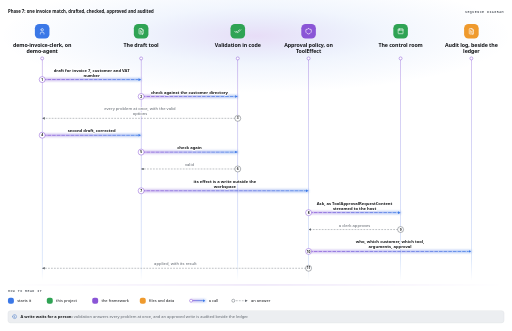
t = 0.00 s
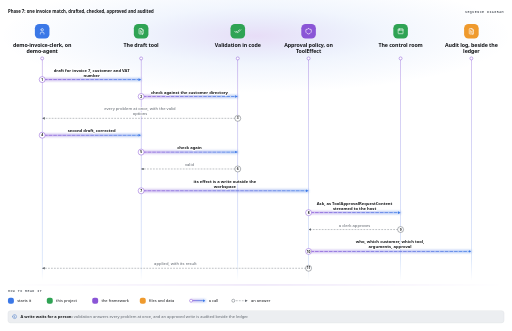
t = 0.28 s
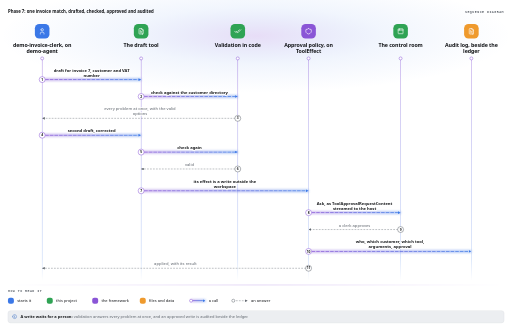
t = 0.55 s
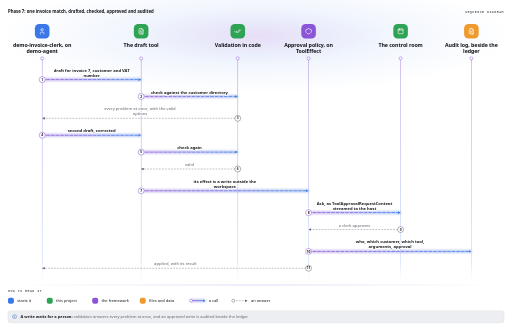
t = 0.83 s

The animated SVG that drew these frames (rendered in a browser with its animation timeline set to each time). Animation: 1 CSS @keyframes rule; one cycle of 1.10 s, repeats indefinitely.

<svg viewBox="-24 -24 1546.9 999" width="1546.9" height="999" role="img" aria-label="Phase 7: one invoice match, drafted, checked, approved and audited" xmlns="http://www.w3.org/2000/svg">
  <title>Phase 7: one invoice match, drafted, checked, approved and audited</title>
  <style>svg {
  --ground: #ffffff; --line: #d9dce0; --text: #15171a; --quiet: #5f656d; --chip: #eceef1; --accent: #3b6fc4; --blue-fill: #e3ecfa; --blue-line: #3b78e7; --blue-ink: #1d4ea6; --green-fill: #e2f3e7; --green-line: #2fa354; --green-ink: #17703a; --violet-fill: #ece4f7; --violet-line: #8a55d6; --violet-ink: #5b2fa0; --teal-fill: #def2ef; --teal-line: #22a596; --teal-ink: #116f64; --red-fill: #f9e1e6; --red-line: #e2456c; --red-ink: #a51d42; --amber-fill: #fbeedd; --amber-line: #ef9a2d; --amber-ink: #a35d0c;
  --mono: "Geist Mono", ui-monospace, Menlo, Consolas, monospace;
}
@media (prefers-color-scheme: dark) {
  svg { --ground: #070708; --line: #2c2f35; --text: #e6e8eb; --quiet: #9aa0a8; --chip: #15171a; --accent: #7fa8e8; --blue-fill: #15213a; --blue-line: #6b9cf0; --blue-ink: #b9d0fa; --green-fill: #13281b; --green-line: #4cc173; --green-ink: #b6ebc6; --violet-fill: #221a35; --violet-line: #a985ec; --violet-ink: #d9c9f8; --teal-fill: #0f2a27; --teal-line: #3cc4b3; --teal-ink: #b3ece4; --red-fill: #2e141c; --red-line: #ef6f8f; --red-ink: #f8c2d0; --amber-fill: #2c2010; --amber-line: #f2ad52; --amber-ink: #f8dcb4; }
}
[data-style="dark"] svg { --ground: #070708; --line: #2c2f35; --text: #e6e8eb; --quiet: #9aa0a8; --chip: #15171a; --accent: #7fa8e8; --blue-fill: #15213a; --blue-line: #6b9cf0; --blue-ink: #b9d0fa; --green-fill: #13281b; --green-line: #4cc173; --green-ink: #b6ebc6; --violet-fill: #221a35; --violet-line: #a985ec; --violet-ink: #d9c9f8; --teal-fill: #0f2a27; --teal-line: #3cc4b3; --teal-ink: #b3ece4; --red-fill: #2e141c; --red-line: #ef6f8f; --red-ink: #f8c2d0; --amber-fill: #2c2010; --amber-line: #f2ad52; --amber-ink: #f8dcb4; }
[data-style="light"] svg { --ground: #ffffff; --line: #d9dce0; --text: #15171a; --quiet: #5f656d; --chip: #eceef1; --accent: #3b6fc4; --blue-fill: #e3ecfa; --blue-line: #3b78e7; --blue-ink: #1d4ea6; --green-fill: #e2f3e7; --green-line: #2fa354; --green-ink: #17703a; --violet-fill: #ece4f7; --violet-line: #8a55d6; --violet-ink: #5b2fa0; --teal-fill: #def2ef; --teal-line: #22a596; --teal-ink: #116f64; --red-fill: #f9e1e6; --red-line: #e2456c; --red-ink: #a51d42; --amber-fill: #fbeedd; --amber-line: #ef9a2d; --amber-ink: #a35d0c; }
.ground { fill: var(--ground); }
.arrow { fill: var(--quiet); }
.caption {
  fill: var(--quiet); font: 600 10.5px var(--mono); letter-spacing: 1.4px; text-transform: uppercase;
}
.arrow.tone-blue { fill: var(--blue-line); }
.arrow.tone-green { fill: var(--green-line); }
.arrow.tone-violet { fill: var(--violet-line); }
.arrow.tone-teal { fill: var(--teal-line); }
.arrow.tone-red { fill: var(--red-line); }
.arrow.tone-amber { fill: var(--amber-line); }
svg {
  --sans: "Segoe UI", system-ui, -apple-system, Roboto, "Helvetica Neue", Arial, sans-serif;
}
.notebar { fill: var(--chip); stroke: var(--line); stroke-width: 1; }
.note-icon {
  fill: none; stroke: var(--accent); stroke-width: 2;
  stroke-linecap: round; stroke-linejoin: round;
}
.notes { fill: var(--quiet); font: 400 12px var(--sans); }
.note-head { fill: var(--text); font-weight: 700; }
</style>
  <style>
svg {
  --pic-body: rgba(27, 42, 74, .065); --pic-hair: rgba(27, 42, 74, .2); --pic-march: rgba(255, 255, 255, .95);
  --pic-sans: "Segoe UI", system-ui, -apple-system, Roboto, "Helvetica Neue", Arial, sans-serif;
}
@media (prefers-color-scheme: dark) {
  svg { --pic-body: rgba(255, 255, 255, .045); --pic-hair: rgba(255, 255, 255, .1); --pic-march: rgba(255, 255, 255, .75); }
}
[data-style="dark"] svg { --pic-body: rgba(255, 255, 255, .045); --pic-hair: rgba(255, 255, 255, .1); --pic-march: rgba(255, 255, 255, .75); }
[data-style="light"] svg { --pic-body: rgba(27, 42, 74, .065); --pic-hair: rgba(27, 42, 74, .2); --pic-march: rgba(255, 255, 255, .95); }
.pic-edge { stroke: var(--quiet); }
.pic-tint { fill: var(--chip); }
.pic-fill { fill: var(--quiet); }
.pic-ink { fill: var(--text); }
.pic-edge.tone-blue { stroke: var(--blue-line); }
.pic-tint.tone-blue { fill: var(--blue-fill); }
.pic-fill.tone-blue { fill: var(--blue-line); }
.pic-ink.tone-blue { fill: var(--blue-ink); }
.pic-edge.tone-green { stroke: var(--green-line); }
.pic-tint.tone-green { fill: var(--green-fill); }
.pic-fill.tone-green { fill: var(--green-line); }
.pic-ink.tone-green { fill: var(--green-ink); }
.pic-edge.tone-violet { stroke: var(--violet-line); }
.pic-tint.tone-violet { fill: var(--violet-fill); }
.pic-fill.tone-violet { fill: var(--violet-line); }
.pic-ink.tone-violet { fill: var(--violet-ink); }
.pic-edge.tone-teal { stroke: var(--teal-line); }
.pic-tint.tone-teal { fill: var(--teal-fill); }
.pic-fill.tone-teal { fill: var(--teal-line); }
.pic-ink.tone-teal { fill: var(--teal-ink); }
.pic-edge.tone-red { stroke: var(--red-line); }
.pic-tint.tone-red { fill: var(--red-fill); }
.pic-fill.tone-red { fill: var(--red-line); }
.pic-ink.tone-red { fill: var(--red-ink); }
.pic-edge.tone-amber { stroke: var(--amber-line); }
.pic-tint.tone-amber { fill: var(--amber-fill); }
.pic-fill.tone-amber { fill: var(--amber-line); }
.pic-ink.tone-amber { fill: var(--amber-ink); }
.pic-panel { fill: var(--pic-body); stroke: var(--pic-hair); stroke-width: 1; }
.pic-group {
  fill: var(--quiet); font: 600 10px var(--mono); letter-spacing: 1.4px; text-transform: uppercase;
}
.pic-name { fill: var(--text); font: 700 14px var(--pic-sans); letter-spacing: -.1px; }
.pic-note { fill: var(--quiet); font: 11.5px var(--pic-sans); }
.pic-means { fill: var(--text); font: 12px var(--pic-sans); }
.pic-text { fill: var(--quiet); font: 12px var(--pic-sans); }
.pic-word { fill: var(--quiet); font: 500 10px var(--mono); }
.pic-pill { fill: var(--ground); stroke-width: 1; stroke-opacity: .6; }
.pic-pill-word { font: 500 10px var(--mono); }
.pic-badge-icon {
  fill: none; stroke: var(--ground); stroke-width: 2; stroke-linecap: round; stroke-linejoin: round;
}
.pic-port { fill: var(--ground); stroke-width: 1.25; }
.pic-line { fill: none; stroke-width: 2; stroke-linecap: round; }
.pic-line.reads { stroke-dasharray: 3 5; }
.pic-march {
  fill: none; stroke: var(--pic-march); stroke-width: 2; stroke-linecap: round; stroke-dasharray: 1 13;
  animation: pic-march 1.1s linear infinite;
}
@keyframes pic-march { to { stroke-dashoffset: -14; } }
@media (prefers-reduced-motion: reduce) {
  .pic-march { display: none; }
}
svg { --mrq-glow: .2; --mrq-glow-far: .07; --mrq-sheet: #1b2a4a; --mrq-sheet-top: .06; --mrq-sheet-end: .035; --mrq-hair: rgba(27, 42, 74, .18); }
@media (prefers-color-scheme: dark) {
  svg { --mrq-glow: .34; --mrq-glow-far: .1; --mrq-sheet: #ffffff; --mrq-sheet-top: .07; --mrq-sheet-end: .02; --mrq-hair: rgba(255, 255, 255, .1); }
}
[data-style="dark"] svg { --mrq-glow: .34; --mrq-glow-far: .1; --mrq-sheet: #ffffff; --mrq-sheet-top: .07; --mrq-sheet-end: .02; --mrq-hair: rgba(255, 255, 255, .1); }
[data-style="light"] svg { --mrq-glow: .2; --mrq-glow-far: .07; --mrq-sheet: #1b2a4a; --mrq-sheet-top: .06; --mrq-sheet-end: .035; --mrq-hair: rgba(27, 42, 74, .18); }
.mrq-title { fill: var(--text); font: 600 13px var(--pic-sans); }
.mrq-light { fill: url(#mrq-light); }
.mrq-light-0 { stop-color: var(--violet-line); stop-opacity: var(--mrq-glow); }
.mrq-light-1 { stop-color: var(--blue-line); stop-opacity: var(--mrq-glow-far); }
.mrq-light-2 { stop-color: var(--blue-line); stop-opacity: 0; }
.mrq-glass { fill: url(#mrq-glass); stroke: var(--mrq-hair); stroke-width: 1; }
.mrq-glass-0 { stop-color: var(--mrq-sheet); stop-opacity: var(--mrq-sheet-top); }
.mrq-glass-1 { stop-color: var(--mrq-sheet); stop-opacity: var(--mrq-sheet-end); }
.mrq-edge { fill: url(#mrq-edge); }
.mrq-edge-0 { stop-color: var(--violet-line); stop-opacity: 0; }
.mrq-edge-1 { stop-color: var(--violet-line); }
.mrq-edge-2 { stop-color: var(--violet-line); stop-opacity: 0; }
.mrq-rule { fill: url(#mrq-edge); opacity: .7; }
.mrq-pill { fill: none; stroke: var(--violet-line); stroke-width: 1; stroke-opacity: .6; }
.mrq-code { fill: var(--violet-ink); font: 11px var(--mono); }
.mrq-node { fill: var(--ground); stroke: var(--violet-line); stroke-width: 1.5; }
.seq-badge { fill: var(--quiet); }
.seq-badge.tone-blue { fill: var(--blue-line); }
.seq-badge.tone-green { fill: var(--green-line); }
.seq-badge.tone-violet { fill: var(--violet-line); }
.seq-badge.tone-teal { fill: var(--teal-line); }
.seq-badge.tone-red { fill: var(--red-line); }
.seq-badge.tone-amber { fill: var(--amber-line); }
.seq-name { fill: var(--text); font: 700 16px var(--pic-sans); letter-spacing: -.2px; }
.seq-life { fill: url(#seq-life); }
.seq-life-0 { stop-color: var(--violet-line); stop-opacity: .7; }
.seq-life-1 { stop-color: var(--blue-line); stop-opacity: .35; }
.seq-life-2 { stop-color: var(--blue-line); stop-opacity: 0; }
.seq-beam { fill: url(#seq-beam); }
.seq-beam.back { fill: url(#seq-beam-back); }
.seq-beam-glow { opacity: .45; filter: blur(4px); }
.seq-beam-0 { stop-color: var(--violet-line); }
.seq-beam-1 { stop-color: var(--blue-line); }
.seq-beam-back-0 { stop-color: var(--blue-line); }
.seq-beam-back-1 { stop-color: var(--violet-line); }
.seq-tip { fill: none; }
.seq-turn { fill: none; stroke: var(--violet-line); stroke-width: 2; stroke-linecap: round; }
.seq-answer {
  fill: none; stroke: var(--quiet); stroke-opacity: .8; stroke-width: 1.5; stroke-dasharray: 3 6;
  stroke-linecap: round;
}
.seq-call-words { fill: var(--text); font: 600 12.5px var(--pic-sans); paint-order: stroke; stroke: var(--ground); stroke-width: 5px; stroke-linejoin: round; }
.seq-answer-words { fill: var(--quiet); font: 12.5px var(--pic-sans); paint-order: stroke; stroke: var(--ground); stroke-width: 5px; stroke-linejoin: round; }
.seq-cover { fill: var(--ground); }
.seq-kind { fill: var(--ground); stroke: var(--violet-line); stroke-width: 1; stroke-opacity: .6; }
.seq-tab { fill: var(--text); font: 600 12.5px var(--pic-sans); paint-order: stroke; stroke: var(--ground); stroke-width: 5px; stroke-linejoin: round; }
.seq-divide { fill: none; stroke: var(--mrq-hair); stroke-width: 1; stroke-dasharray: 4 6; }
.seq-else { fill: var(--ground); stroke: var(--quiet); stroke-width: 1; stroke-opacity: .5; }
.seq-else-word { fill: var(--quiet); font: 11px var(--mono); }
.seq-ring.quiet { stroke: var(--quiet); }
.seq-count { fill: var(--text); font: 700 10px var(--pic-sans); }
.seq-quiet-node { fill: var(--ground); stroke: var(--quiet); stroke-width: 1.5; }
.seq-swatch { fill: url(#mrq-glass); stroke: var(--mrq-sheet); stroke-opacity: .3; }</style>
  <defs>
    <marker id="arrow" viewBox="0 0 10 10" refX="10" refY="5" markerWidth="8" markerHeight="8" markerUnits="userSpaceOnUse" orient="auto-start-reverse">
      <path class="arrow" d="M 0 0 L 10 5 L 0 10 z" />
    </marker>
    <marker id="arrow-blue" viewBox="0 0 10 10" refX="10" refY="5" markerWidth="8" markerHeight="8" markerUnits="userSpaceOnUse" orient="auto-start-reverse">
      <path class="arrow tone-blue" d="M 0 0 L 10 5 L 0 10 z" />
    </marker>
    <radialGradient id="mrq-light">
      <stop class="mrq-light-0" offset="0" />
      <stop class="mrq-light-1" offset="0.5" />
      <stop class="mrq-light-2" offset="1" />
    </radialGradient>
    <linearGradient id="seq-beam" x1="0" y1="0" x2="1" y2="0">
      <stop class="seq-beam-0" offset="0" />
      <stop class="seq-beam-1" offset="1" />
    </linearGradient>
    <linearGradient id="seq-beam-back" x1="0" y1="0" x2="1" y2="0">
      <stop class="seq-beam-back-0" offset="0" />
      <stop class="seq-beam-back-1" offset="1" />
    </linearGradient>
    <linearGradient id="seq-life" x1="0" y1="0" x2="0" y2="1">
      <stop class="seq-life-0" offset="0" />
      <stop class="seq-life-1" offset="0.9" />
      <stop class="seq-life-2" offset="1" />
    </linearGradient>
    <linearGradient id="mrq-edge" x1="0" y1="0" x2="1" y2="0">
      <stop class="mrq-edge-0" offset="0" />
      <stop class="mrq-edge-1" offset="0.5" />
      <stop class="mrq-edge-2" offset="1" />
    </linearGradient>
    <linearGradient id="mrq-glass" x1="0" y1="0" x2="0" y2="1">
      <stop class="mrq-glass-0" offset="0" />
      <stop class="mrq-glass-1" offset="1" />
    </linearGradient>
  </defs>
  <rect class="ground" x="-24" y="-24" width="1546.9" height="999" rx="14" />
  <g class="drawing" transform="translate(0 0)">
    <path class="mrq-light" d="M-24 84a773.5 170 0 1 0 1546.9 0a773.5 170 0 1 0 -1546.9 0Z" />
    <text class="mrq-title" x="0" y="14" text-anchor="start">Phase 7: one invoice match, drafted, checked, approved and audited</text>
    <text class="pic-group" x="1498.9" y="14" text-anchor="end">Sequence diagram</text>
    <g class="seq-drawing" transform="translate(0 48)">
      <rect class="seq-life" x="102.7" y="104" width="1.5" height="672" rx="0" />
      <rect class="seq-life" x="401.7" y="104" width="1.5" height="672" rx="0" />
      <rect class="seq-life" x="693.7" y="104" width="1.5" height="672" rx="0" />
      <rect class="seq-life" x="907.6" y="104" width="1.5" height="672" rx="0" />
      <rect class="seq-life" x="1185.6" y="104" width="1.5" height="672" rx="0" />
      <rect class="seq-life" x="1399.5" y="104" width="1.5" height="672" rx="0" />
      <rect class="seq-beam seq-beam-glow" x="103.4" y="164" width="299" height="8" rx="0" />
      <rect class="seq-beam" x="103.4" y="167" width="291" height="2" rx="0" />
      <path class="pic-march" d="M103.4 168H394.4" />
      <path class="seq-tip" d="M394.4 168H402.4" marker-end="url(#arrow-blue)" />
      <circle class="mrq-node seq-ring" cx="103.4" cy="168" r="9" />
      <text class="seq-count" x="103.4" y="171.5" text-anchor="middle">1</text>
      <text class="seq-call-words" x="252.9" y="144" text-anchor="middle">draft for invoice 7, customer and VAT</text>
      <text class="seq-call-words" x="252.9" y="159" text-anchor="middle">number</text>
      <rect class="seq-beam seq-beam-glow" x="402.4" y="215" width="292" height="8" rx="0" />
      <rect class="seq-beam" x="402.4" y="218" width="284" height="2" rx="0" />
      <path class="pic-march" d="M402.4 219H686.4" />
      <path class="seq-tip" d="M686.4 219H694.4" marker-end="url(#arrow-blue)" />
      <circle class="mrq-node seq-ring" cx="402.4" cy="219" r="9" />
      <text class="seq-count" x="402.4" y="222.5" text-anchor="middle">2</text>
      <text class="seq-call-words" x="548.4" y="210" text-anchor="middle">check against the customer directory</text>
      <path class="seq-answer" d="M694.4 285H103.4" marker-end="url(#arrow)" />
      <circle class="mrq-node seq-ring quiet" cx="694.4" cy="285" r="9" />
      <text class="seq-count" x="694.4" y="288.5" text-anchor="middle">3</text>
      <text class="seq-answer-words" x="398.9" y="261" text-anchor="middle">every problem at once, with the valid</text>
      <text class="seq-answer-words" x="398.9" y="276" text-anchor="middle">options</text>
      <rect class="seq-beam seq-beam-glow" x="103.4" y="332" width="299" height="8" rx="0" />
      <rect class="seq-beam" x="103.4" y="335" width="291" height="2" rx="0" />
      <path class="pic-march" d="M103.4 336H394.4" />
      <path class="seq-tip" d="M394.4 336H402.4" marker-end="url(#arrow-blue)" />
      <circle class="mrq-node seq-ring" cx="103.4" cy="336" r="9" />
      <text class="seq-count" x="103.4" y="339.5" text-anchor="middle">4</text>
      <text class="seq-call-words" x="252.9" y="327" text-anchor="middle">second draft, corrected</text>
      <rect class="seq-beam seq-beam-glow" x="402.4" y="383" width="292" height="8" rx="0" />
      <rect class="seq-beam" x="402.4" y="386" width="284" height="2" rx="0" />
      <path class="pic-march" d="M402.4 387H686.4" />
      <path class="seq-tip" d="M686.4 387H694.4" marker-end="url(#arrow-blue)" />
      <circle class="mrq-node seq-ring" cx="402.4" cy="387" r="9" />
      <text class="seq-count" x="402.4" y="390.5" text-anchor="middle">5</text>
      <text class="seq-call-words" x="548.4" y="378" text-anchor="middle">check again</text>
      <path class="seq-answer" d="M694.4 438H402.4" marker-end="url(#arrow)" />
      <circle class="mrq-node seq-ring quiet" cx="694.4" cy="438" r="9" />
      <text class="seq-count" x="694.4" y="441.5" text-anchor="middle">6</text>
      <text class="seq-answer-words" x="548.4" y="429" text-anchor="middle">valid</text>
      <rect class="seq-beam seq-beam-glow" x="402.4" y="500" width="505.9" height="8" rx="0" />
      <rect class="seq-beam" x="402.4" y="503" width="497.9" height="2" rx="0" />
      <path class="pic-march" d="M402.4 504H900.3" />
      <path class="seq-tip" d="M900.3 504H908.3" marker-end="url(#arrow-blue)" />
      <circle class="mrq-node seq-ring" cx="402.4" cy="504" r="9" />
      <text class="seq-count" x="402.4" y="507.5" text-anchor="middle">7</text>
      <text class="seq-call-words" x="655.4" y="480" text-anchor="middle">its effect is a write outside the</text>
      <text class="seq-call-words" x="655.4" y="495" text-anchor="middle">workspace</text>
      <rect class="seq-beam seq-beam-glow" x="908.3" y="566" width="278" height="8" rx="0" />
      <rect class="seq-beam" x="908.3" y="569" width="270" height="2" rx="0" />
      <path class="pic-march" d="M908.3 570H1178.3" />
      <path class="seq-tip" d="M1178.3 570H1186.3" marker-end="url(#arrow-blue)" />
      <circle class="mrq-node seq-ring" cx="908.3" cy="570" r="9" />
      <text class="seq-count" x="908.3" y="573.5" text-anchor="middle">8</text>
      <text class="seq-call-words" x="1047.3" y="546" text-anchor="middle">Ask, as ToolApprovalRequestContent</text>
      <text class="seq-call-words" x="1047.3" y="561" text-anchor="middle">streamed to the host</text>
      <path class="seq-answer" d="M1186.3 621H908.3" marker-end="url(#arrow)" />
      <circle class="mrq-node seq-ring quiet" cx="1186.3" cy="621" r="9" />
      <text class="seq-count" x="1186.3" y="624.5" text-anchor="middle">9</text>
      <text class="seq-answer-words" x="1047.3" y="612" text-anchor="middle">a clerk approves</text>
      <rect class="seq-beam seq-beam-glow" x="908.3" y="683" width="491.9" height="8" rx="0" />
      <rect class="seq-beam" x="908.3" y="686" width="483.9" height="2" rx="0" />
      <path class="pic-march" d="M908.3 687H1392.2" />
      <path class="seq-tip" d="M1392.2 687H1400.2" marker-end="url(#arrow-blue)" />
      <circle class="mrq-node seq-ring" cx="908.3" cy="687" r="9" />
      <text class="seq-count" x="908.3" y="690.5" text-anchor="middle">10</text>
      <text class="seq-call-words" x="1154.3" y="663" text-anchor="middle">who, which customer, which tool,</text>
      <text class="seq-call-words" x="1154.3" y="678" text-anchor="middle">arguments, approval</text>
      <path class="seq-answer" d="M908.3 738H103.4" marker-end="url(#arrow)" />
      <circle class="mrq-node seq-ring quiet" cx="908.3" cy="738" r="9" />
      <text class="seq-count" x="908.3" y="741.5" text-anchor="middle">11</text>
      <text class="seq-answer-words" x="505.9" y="729" text-anchor="middle">applied, with its result</text>
      <rect class="seq-badge tone-blue" x="81.4" y="0" width="44" height="44" rx="13" />
      <g class="pic-badge-icon" transform="translate(92.4 11) scale(0.9167)">
        <path d="M8 7a4 4 0 1 0 8 0a4 4 0 0 0 -8 0" />
        <path d="M6 21v-2a4 4 0 0 1 4 -4h4a4 4 0 0 1 4 4v2" />
      </g>
      <text class="seq-name" x="103.4" y="68" text-anchor="middle">demo-invoice-clerk, on</text>
      <text class="seq-name" x="103.4" y="88" text-anchor="middle">demo-agent</text>
      <circle class="mrq-node" cx="103.4" cy="104" r="4.5" />
      <rect class="seq-badge tone-green" x="380.4" y="0" width="44" height="44" rx="13" />
      <g class="pic-badge-icon" transform="translate(391.4 11) scale(0.9167)">
        <path d="M14 3v4a1 1 0 0 0 1 1h4" />
        <path d="M17 21h-10a2 2 0 0 1 -2 -2v-14a2 2 0 0 1 2 -2h7l5 5v11a2 2 0 0 1 -2 2z" />
        <path d="M9 9l1 0" />
        <path d="M9 13l6 0" />
        <path d="M9 17l6 0" />
      </g>
      <text class="seq-name" x="402.4" y="68" text-anchor="middle">The draft tool</text>
      <circle class="mrq-node" cx="402.4" cy="104" r="4.5" />
      <rect class="seq-badge tone-green" x="672.4" y="0" width="44" height="44" rx="13" />
      <g class="pic-badge-icon" transform="translate(683.4 11) scale(0.9167)">
        <path d="M7 12l5 5l10 -10" />
        <path d="M2 12l5 5m5 -5l5 -5" />
      </g>
      <text class="seq-name" x="694.4" y="68" text-anchor="middle">Validation in code</text>
      <circle class="mrq-node" cx="694.4" cy="104" r="4.5" />
      <rect class="seq-badge tone-violet" x="886.3" y="0" width="44" height="44" rx="13" />
      <g class="pic-badge-icon" transform="translate(897.3 11) scale(0.9167)">
        <path d="M12 3a12 12 0 0 0 8.5 3a12 12 0 0 1 -8.5 15a12 12 0 0 1 -8.5 -15a12 12 0 0 0 8.5 -3" />
      </g>
      <text class="seq-name" x="908.3" y="68" text-anchor="middle">Approval policy, on</text>
      <text class="seq-name" x="908.3" y="88" text-anchor="middle">ToolEffect</text>
      <circle class="mrq-node" cx="908.3" cy="104" r="4.5" />
      <rect class="seq-badge tone-green" x="1164.3" y="0" width="44" height="44" rx="13" />
      <g class="pic-badge-icon" transform="translate(1175.3 11) scale(0.9167)">
        <path d="M4 4m0 1a1 1 0 0 1 1 -1h14a1 1 0 0 1 1 1v14a1 1 0 0 1 -1 1h-14a1 1 0 0 1 -1 -1z" />
        <path d="M4 8h16" />
        <path d="M8 4v4" />
      </g>
      <text class="seq-name" x="1186.3" y="68" text-anchor="middle">The control room</text>
      <circle class="mrq-node" cx="1186.3" cy="104" r="4.5" />
      <rect class="seq-badge tone-amber" x="1378.2" y="0" width="44" height="44" rx="13" />
      <g class="pic-badge-icon" transform="translate(1389.2 11) scale(0.9167)">
        <path d="M14 3v4a1 1 0 0 0 1 1h4" />
        <path d="M17 21h-10a2 2 0 0 1 -2 -2v-14a2 2 0 0 1 2 -2h7l5 5v11a2 2 0 0 1 -2 2z" />
        <path d="M9 9l1 0" />
        <path d="M9 13l6 0" />
        <path d="M9 17l6 0" />
      </g>
      <text class="seq-name" x="1400.2" y="68" text-anchor="middle">Audit log, beside the</text>
      <text class="seq-name" x="1400.2" y="88" text-anchor="middle">ledger</text>
      <circle class="mrq-node" cx="1400.2" cy="104" r="4.5" />
    </g>
    <g class="seq-legend" transform="translate(0 836)">
      <rect class="mrq-rule" x="0" y="0" width="1498.9" height="1" rx="0" />
      <text class="pic-group" x="0" y="22" text-anchor="start">How to read it</text>
      <rect class="seq-badge tone-blue" x="0" y="39" width="18" height="18" rx="6" />
      <text class="pic-means" x="28" y="52.5" text-anchor="start">starts it</text>
      <rect class="seq-badge tone-green" x="117.4" y="39" width="18" height="18" rx="6" />
      <text class="pic-means" x="145.4" y="52.5" text-anchor="start">this project</text>
      <rect class="seq-badge tone-violet" x="254.6" y="39" width="18" height="18" rx="6" />
      <text class="pic-means" x="282.6" y="52.5" text-anchor="start">the framework</text>
      <rect class="seq-badge tone-amber" x="398.4" y="39" width="18" height="18" rx="6" />
      <text class="pic-means" x="426.4" y="52.5" text-anchor="start">files and data</text>
      <rect class="seq-beam seq-beam-glow" x="553.3" y="44" width="43.5" height="8" rx="0" />
      <rect class="seq-beam" x="553.3" y="47" width="35.5" height="2" rx="0" />
      <path class="seq-tip" d="M588.8 48H596.8" marker-end="url(#arrow-blue)" />
      <circle class="mrq-node" cx="553.3" cy="48" r="4.5" />
      <text class="pic-means" x="606.8" y="52.5" text-anchor="start">a call</text>
      <path class="seq-answer" d="M680.9 48H724.4" marker-end="url(#arrow)" />
      <circle class="seq-quiet-node" cx="680.9" cy="48" r="4.5" />
      <text class="pic-means" x="734.4" y="52.5" text-anchor="start">an answer</text>
    </g>
  </g>
  <rect class="notebar" x="0" y="914" width="1498.9" height="37" rx="8" />
  <g class="note-icon" transform="translate(12 924) scale(0.6667)">
    <path d="M3 12a9 9 0 1 0 18 0a9 9 0 0 0 -18 0" />
    <path d="M12 9h.01" />
    <path d="M11 12h1v4h1" />
  </g>
  <text class="notes" x="38" y="936">
    <tspan class="note-head">A write waits for a person:</tspan>
    <tspan class="note-rest">validation answers every problem at once, and an approved write is audited beside the ledger.</tspan>
  </text>
</svg>
